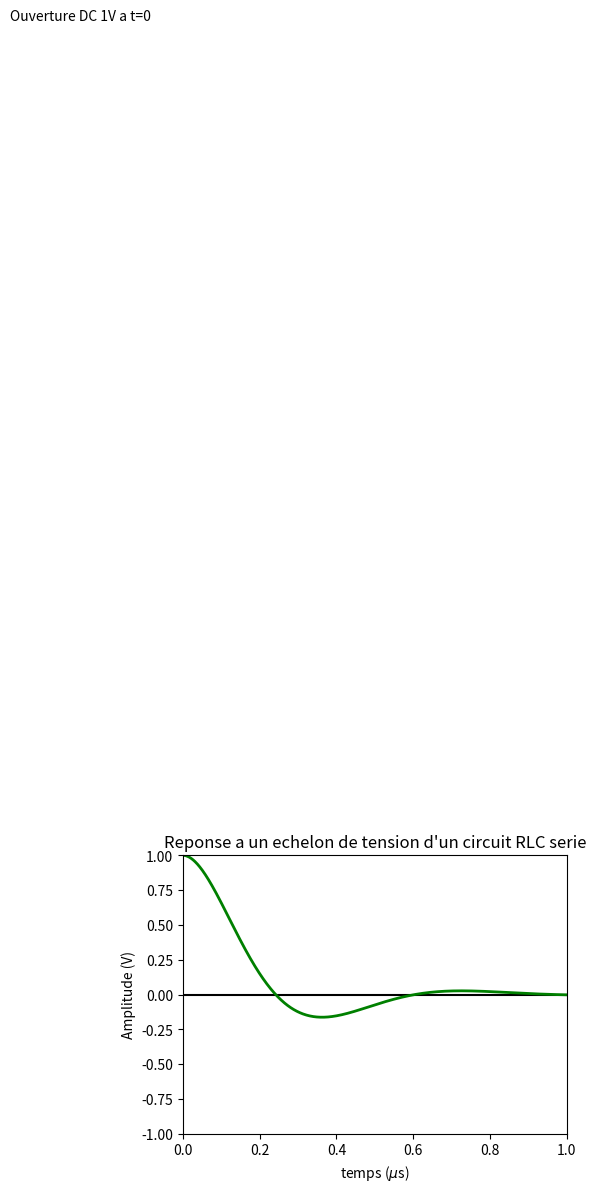

Reproduce this figure in Python. (Note: this script raises an exception after producing the figure.)
# -*- coding: utf-8 -*-

#Nom du programme : RLC_Serie_declin

#Auteurs : Emmanuel Baudin, Arnaud Raoux, François Lévrier et la prépa agreg de Montrouge
#Adresse : Departement de physique de l'Ecole Normale Superieure
#		24 rue Lhomond
#		75005 Paris
#Contact : baudin@lpa.ens.fr
#
#Année de création : 2016 
#Version : 1.00

#Liste des modifications
#v 1.00 : 2016-05-02 Première version complète - baudin@lpa.ens.fr

#Version Python
#3.4

#LICENCE
#Cette oeuvre, création, site ou texte est sous licence Creative Commons Attribution - Pas d'Utilisation Commerciale 4.0 International. Pour accéder à une copie de cette licence, merci de vous rendre à l'adresse suivante http://creativecommons.org/licenses/by-nc/4.0/ ou envoyez un courrier à Creative Commons, 444 Castro Street, Suite 900, Mountain View, California, 94041, USA.

#Description : 
#Ce programme représente la réponse temporelle d'un oscillateur RLC série à un forçage en échelon de tension à l'instant t=0. Il est possible de faire varier les valeurs de la résistance, la capacité et l'inductance du circuit. La fenêtre de gauche permet de choisir aux bornes de quel composant on observe la tension. A noter qu'un choisissant la résistance R, on observe à un facteur près la réponse en courant du circuit. 


#import des bibliothèques python
import math
import numpy as np
import matplotlib.pyplot as plt
from matplotlib.widgets import Slider, Button, RadioButtons, CheckButtons

# Creation de la figure
fig, axarr = plt.subplots()
plt.subplots_adjust(left=0.3, bottom=0.3)

# Creation de l'axe des abscisses, ici le temps (de 0 à 1 µs)
t = np.arange(0., 1.0, 0.001)

plt.xlabel('temps ($\mu$s)')
plt.ylabel('Amplitude (V)')

#Titre de la figure
plt.title("Reponse a un echelon de tension d'un circuit RLC serie")

#Commentaires affichés
plt.text(-0.45, 7, r'Ouverture DC 1V a t=0')


#Tracé d'une ligne horizontal pour repère
plt.plot(np.linspace(0,10,1000),np.zeros(1000),'k')

# Parametres de la fonction, avec des valeurs par defaut
tmin = 0.
tmax = 1.
pi = 3.1415927

L0 = 1E-3 # Inductance initiale
R0 = 10.  # Resistance initiale
C0 = 1E-5 # Capacité initiale

# Resonance en tension sur la résistance : attention, valeur complexe
def ResonanceR (Rin, Lin, Cin, tin):
	tin2 = 1E-3*tin
	w0 = 1/np.sqrt(Lin*Cin)
	a = Rin/(2*Lin*w0)
	delta = a**2-1

	if delta > 0 : 
		r1 = (-a+np.sqrt(delta))*w0
		r2 = (-a-np.sqrt(delta))*w0
	else :
		r1 = (-a+1j*np.sqrt((-1)*delta))*w0
		r2 = (-a-1j*np.sqrt((-1)*delta))*w0
	return np.real(Rin*Cin*r1*r2/(r2-r1)*(np.exp(r1*tin2)-np.exp(r2*tin2)))

# Resonance en tension sur le condensateur : attention, valeur complexe
def ResonanceC (Rin, Lin, Cin, tin):
	tin2 = 1E-3*tin
	w0 = 1/np.sqrt(Lin*Cin)
	a = Rin/(2*Lin*w0)
	delta = a**2-1
        
	if delta > 0 : 
		r1 = (-a+np.sqrt(delta))*w0
		r2 = (-a-np.sqrt(delta))*w0
	else :
		r1 = (-a+1j*np.sqrt((-1)*delta))*w0
		r2 = (-a-1j*np.sqrt((-1)*delta))*w0
	return np.real(1/(r2-r1)*(r2*np.exp(r1*tin2)-r1*np.exp(r2*tin2)))

# Resonance en tension sur la bobine : attention, valeur complexe
def ResonanceL (Rin, Lin, Cin, tin):
	return -ResonanceR(Rin, Lin, Cin, tin)-ResonanceC(Rin, Lin, Cin, tin)

#Initialisation
s0R = ResonanceR (R0, L0, C0, t)
s0L = ResonanceL (R0, L0, C0, t)
s0C = ResonanceC (R0, L0, C0, t)

# Creation de la trace de la fonction s en fonction de t. C'est un objet qui est sauvegarde dans 'line0X'
line0R, = axarr.plot(t, s0R, lw=2, color='red', visible=False)
line0L, = axarr.plot(t, s0L, lw=2, color='blue', visible=False)
line0C, = axarr.plot(t, s0C, lw=2, color='green')

# Specification des limites des axes (xmin,xmax,ymin,ymax)
plt.axis([0, 1, -1, 1])


# Creation des barres de modification amplitude et frequence
axcolor = 'lightgoldenrodyellow'
axR = plt.axes([0.3, 0.07, 0.6, 0.03], axisbg=axcolor)
axL = plt.axes([0.3, 0.1, 0.6, 0.03], axisbg=axcolor)
axC = plt.axes([0.3, 0.13, 0.6, 0.03], axisbg=axcolor)

sR = Slider(axR, 'Resistance ($\Omega$)', 1., 30., valinit=10.) # Remarquer la valeur initiale 10 Ohms
sL = Slider(axL, 'Inductance ($mH$)', 0.01, 3., valinit=1.) # Remarquer la valeur initiale 1 milliHenry
sC = Slider(axC, 'Capacite ($\mu F$)', 0.1, 30., valinit=10.) # Remarquer la valeur initiale 10 microFarads


# Fonction de mise a jour du graphique
def update(val):
    R = sR.val  # On recupere la valeur de la barre sR comme resistance du circuit RLC
    L = sL.val*1E-3  # On recupere la valeur de la barre sL comme inductance du circuit RLC
    C = sC.val*1E-6  # On recupere la valeur de la barre sC comme capacite du circuit RLC

    #On met à jour les donner à représenter
    line0R.set_ydata(ResonanceR (R, L, C, t))
    line0L.set_ydata(ResonanceL (R, L, C, t))
    line0C.set_ydata(ResonanceC (R, L, C, t))

    fig.canvas.draw_idle() # On provoque la mise a jour du graphique, qui n'est pas automatique par defaut
sR.on_changed(update) # lorsque la barre sR est modifiee, on applique la fonction update
sL.on_changed(update) # lorsque la barre sL est modifiee, on applique la fonction update
sC.on_changed(update) # lorsque la barre sC est modifiee, on applique la fonction update

# Creation du bouton de "reset"
resetax = plt.axes([0.8, 0.015, 0.1, 0.04]) 
button = Button(resetax, 'Reset', color=axcolor, hovercolor='0.975')
# Definition de la fonction de "reset" (valeurs par defaut)
def reset(event):
    sR.reset() # La methode .reset() appliquee a la barre sR lui redonne sa valeur valinit, soit R0
    sL.reset() # La methode .reset() appliquee a la barre sL lui redonne sa valeur valinit, soit L0
    sC.reset() # La methode .reset() appliquee a la barre sC lui redonne sa valeur valinit, soit CO
button.on_clicked(reset) # Lorsqu'on clique sur "reset", on applique la fonction reset definie au dessus

# Creation du menu de selection des traces a afficher
cax = plt.axes([0.015, 0.3, 0.2, 0.15], axisbg=axcolor)
check = CheckButtons(cax, ('R $\equiv$ I', 'L', 'C'), (False, False, True))
# Definition de la fonction qui passe un affichage de visible a invisible
def chooseplot(label):
    if label == 'R $\equiv$ I': line0R.set_visible(not line0R.get_visible()) # Si on clique sur le bouton "Function", la trace 'l' passe visible si elle ne l'etait pas, et vice versa

    elif label == 'L': 	line0L.set_visible(not line0L.get_visible()) # Si on clique sur le bouton "Upper envelope", la trace 'lenvplus' passe visible si elle ne l'etait pas, et vice versa

    elif label == 'C': 	line0C.set_visible(not line0C.get_visible()) # Si on clique sur le bouton "Lower envelope", la trace 'lenvminus' passe visible si elle ne l'etait pas, et vice versa


    fig.canvas.draw_idle() # On provoque la mise a jour du graphique, qui n'est pas automatique par defaut

check.on_clicked(chooseplot) # Lorsqu'on coche un de ces boutons, on applique la fonction chooseplot

plt.show() # On provoque l'affichage a l'ecran

